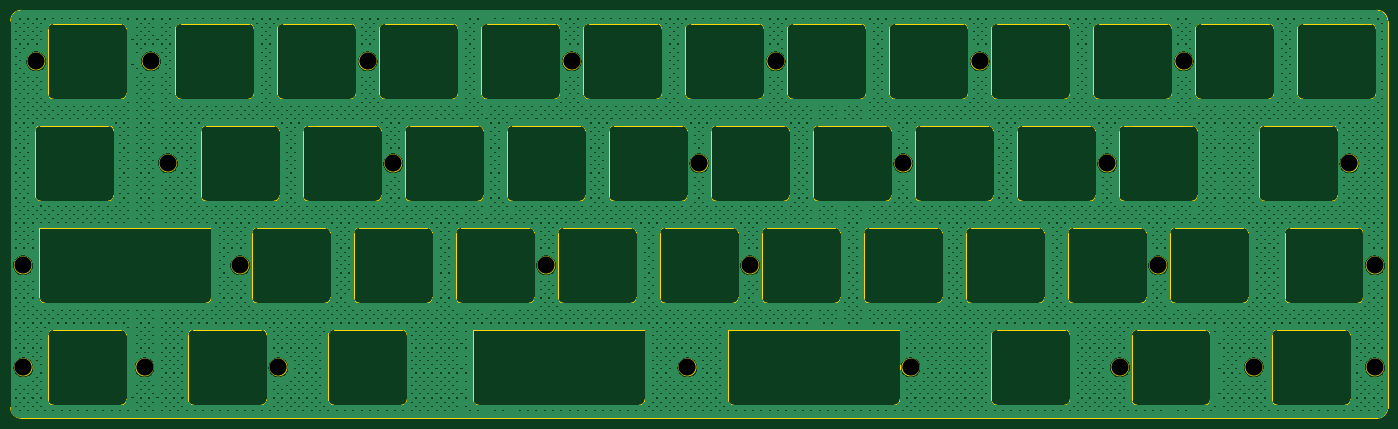
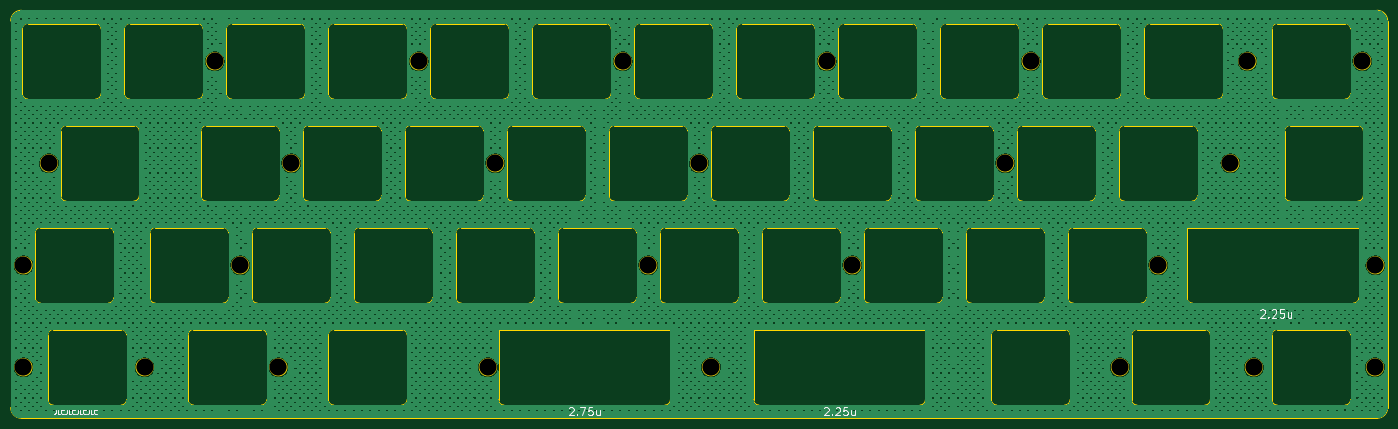
Circuit board: 9 layer files. Board 257.2 x 76.2 mm.
- bottom_copper: plate-B_Cu.gbl (2841241 bytes)
- bottom_mask: plate-B_Mask.gbs (1232 bytes)
- bottom_silk: plate-B_Silkscreen.gbo (12664 bytes)
- outline: plate-Edge_Cuts.gm1 (25553 bytes)
- top_copper: plate-F_Cu.gtl (2841241 bytes)
- top_mask: plate-F_Mask.gts (1232 bytes)
- top_silk: plate-F_Silkscreen.gto (1242 bytes)
- drill: plate_-NPTH.drl (836 bytes)
- drill: plate_-PTH.drl (308 bytes)

=== bottom_copper: plate-B_Cu.gbl (2841241 bytes, source omitted) ===
=== bottom_mask: plate-B_Mask.gbs ===
G04 #@! TF.GenerationSoftware,KiCad,Pcbnew,7.0.7-7.0.7~ubuntu23.04.1*
G04 #@! TF.CreationDate,2023-08-18T22:47:33+00:00*
G04 #@! TF.ProjectId,plate,706c6174-652e-46b6-9963-61645f706362,rev?*
G04 #@! TF.SameCoordinates,Original*
G04 #@! TF.FileFunction,Soldermask,Bot*
G04 #@! TF.FilePolarity,Negative*
%FSLAX46Y46*%
G04 Gerber Fmt 4.6, Leading zero omitted, Abs format (unit mm)*
G04 Created by KiCad (PCBNEW 7.0.7-7.0.7~ubuntu23.04.1) date 2023-08-18 22:47:33*
%MOMM*%
%LPD*%
G01*
G04 APERTURE LIST*
%ADD10C,3.200000*%
G04 APERTURE END LIST*
D10*
X21745000Y-120272500D03*
X269395000Y-82172500D03*
X162238750Y-63122500D03*
X187430500Y-120272500D03*
X90801250Y-82172500D03*
X157476250Y-101222500D03*
X224151250Y-82172500D03*
X226531704Y-120272500D03*
X200338750Y-63122500D03*
X233676250Y-101222500D03*
X186051250Y-82172500D03*
X145758625Y-120272149D03*
X21670000Y-101222500D03*
X274157500Y-120272500D03*
X48745000Y-82172500D03*
X251535625Y-120272500D03*
X45557500Y-63122500D03*
X86038750Y-63122500D03*
X62226250Y-101222500D03*
X24126250Y-63122500D03*
X69370000Y-120272500D03*
X44366875Y-120272500D03*
X238438750Y-63122500D03*
X147976250Y-82172500D03*
X119376250Y-101222500D03*
X124138750Y-63122500D03*
X274157500Y-101222500D03*
M02*

=== bottom_silk: plate-B_Silkscreen.gbo (12664 bytes, source omitted) ===
=== outline: plate-Edge_Cuts.gm1 (25553 bytes, source omitted) ===
=== top_copper: plate-F_Cu.gtl (2841241 bytes, source omitted) ===
=== top_mask: plate-F_Mask.gts ===
G04 #@! TF.GenerationSoftware,KiCad,Pcbnew,7.0.7-7.0.7~ubuntu23.04.1*
G04 #@! TF.CreationDate,2023-08-18T22:47:33+00:00*
G04 #@! TF.ProjectId,plate,706c6174-652e-46b6-9963-61645f706362,rev?*
G04 #@! TF.SameCoordinates,Original*
G04 #@! TF.FileFunction,Soldermask,Top*
G04 #@! TF.FilePolarity,Negative*
%FSLAX46Y46*%
G04 Gerber Fmt 4.6, Leading zero omitted, Abs format (unit mm)*
G04 Created by KiCad (PCBNEW 7.0.7-7.0.7~ubuntu23.04.1) date 2023-08-18 22:47:33*
%MOMM*%
%LPD*%
G01*
G04 APERTURE LIST*
%ADD10C,3.200000*%
G04 APERTURE END LIST*
D10*
X21745000Y-120272500D03*
X269395000Y-82172500D03*
X162238750Y-63122500D03*
X187430500Y-120272500D03*
X90801250Y-82172500D03*
X157476250Y-101222500D03*
X224151250Y-82172500D03*
X226531704Y-120272500D03*
X200338750Y-63122500D03*
X233676250Y-101222500D03*
X186051250Y-82172500D03*
X145758625Y-120272149D03*
X21670000Y-101222500D03*
X274157500Y-120272500D03*
X48745000Y-82172500D03*
X251535625Y-120272500D03*
X45557500Y-63122500D03*
X86038750Y-63122500D03*
X62226250Y-101222500D03*
X24126250Y-63122500D03*
X69370000Y-120272500D03*
X44366875Y-120272500D03*
X238438750Y-63122500D03*
X147976250Y-82172500D03*
X119376250Y-101222500D03*
X124138750Y-63122500D03*
X274157500Y-101222500D03*
M02*

=== top_silk: plate-F_Silkscreen.gto ===
G04 #@! TF.GenerationSoftware,KiCad,Pcbnew,7.0.7-7.0.7~ubuntu23.04.1*
G04 #@! TF.CreationDate,2023-08-18T22:47:33+00:00*
G04 #@! TF.ProjectId,plate,706c6174-652e-46b6-9963-61645f706362,rev?*
G04 #@! TF.SameCoordinates,Original*
G04 #@! TF.FileFunction,Legend,Top*
G04 #@! TF.FilePolarity,Positive*
%FSLAX46Y46*%
G04 Gerber Fmt 4.6, Leading zero omitted, Abs format (unit mm)*
G04 Created by KiCad (PCBNEW 7.0.7-7.0.7~ubuntu23.04.1) date 2023-08-18 22:47:33*
%MOMM*%
%LPD*%
G01*
G04 APERTURE LIST*
%ADD10C,3.200000*%
G04 APERTURE END LIST*
%LPC*%
D10*
X21745000Y-120272500D03*
X269395000Y-82172500D03*
X162238750Y-63122500D03*
X187430500Y-120272500D03*
X90801250Y-82172500D03*
X157476250Y-101222500D03*
X224151250Y-82172500D03*
X226531704Y-120272500D03*
X200338750Y-63122500D03*
X233676250Y-101222500D03*
X186051250Y-82172500D03*
X145758625Y-120272149D03*
X21670000Y-101222500D03*
X274157500Y-120272500D03*
X48745000Y-82172500D03*
X251535625Y-120272500D03*
X45557500Y-63122500D03*
X86038750Y-63122500D03*
X62226250Y-101222500D03*
X24126250Y-63122500D03*
X69370000Y-120272500D03*
X44366875Y-120272500D03*
X238438750Y-63122500D03*
X147976250Y-82172500D03*
X119376250Y-101222500D03*
X124138750Y-63122500D03*
X274157500Y-101222500D03*
%LPD*%
M02*

=== drill: plate_-NPTH.drl ===
M48
; DRILL file {KiCad 7.0.7-7.0.7~ubuntu23.04.1} date Fri Aug 18 22:47:34 2023
; FORMAT={-:-/ absolute / metric / decimal}
; #@! TF.CreationDate,2023-08-18T22:47:34+00:00
; #@! TF.GenerationSoftware,Kicad,Pcbnew,7.0.7-7.0.7~ubuntu23.04.1
; #@! TF.FileFunction,NonPlated,1,2,NPTH
FMAT,2
METRIC
; #@! TA.AperFunction,NonPlated,NPTH,ComponentDrill
T1C3.200
%
G90
G05
T1
X21.67Y-101.222
X21.745Y-120.272
X24.126Y-63.122
X44.367Y-120.272
X45.557Y-63.122
X48.745Y-82.172
X62.226Y-101.222
X69.37Y-120.272
X86.039Y-63.122
X90.801Y-82.172
X119.376Y-101.222
X124.139Y-63.122
X145.759Y-120.272
X147.976Y-82.172
X157.476Y-101.222
X162.239Y-63.122
X186.051Y-82.172
X187.43Y-120.272
X200.339Y-63.122
X224.151Y-82.172
X226.532Y-120.272
X233.676Y-101.222
X238.439Y-63.122
X251.536Y-120.272
X269.395Y-82.172
X274.157Y-101.222
X274.157Y-120.272
T0
M30

=== drill: plate_-PTH.drl ===
M48
; DRILL file {KiCad 7.0.7-7.0.7~ubuntu23.04.1} date Fri Aug 18 22:47:34 2023
; FORMAT={-:-/ absolute / metric / decimal}
; #@! TF.CreationDate,2023-08-18T22:47:34+00:00
; #@! TF.GenerationSoftware,Kicad,Pcbnew,7.0.7-7.0.7~ubuntu23.04.1
; #@! TF.FileFunction,Plated,1,2,PTH
FMAT,2
METRIC
%
G90
G05
T0
M30

